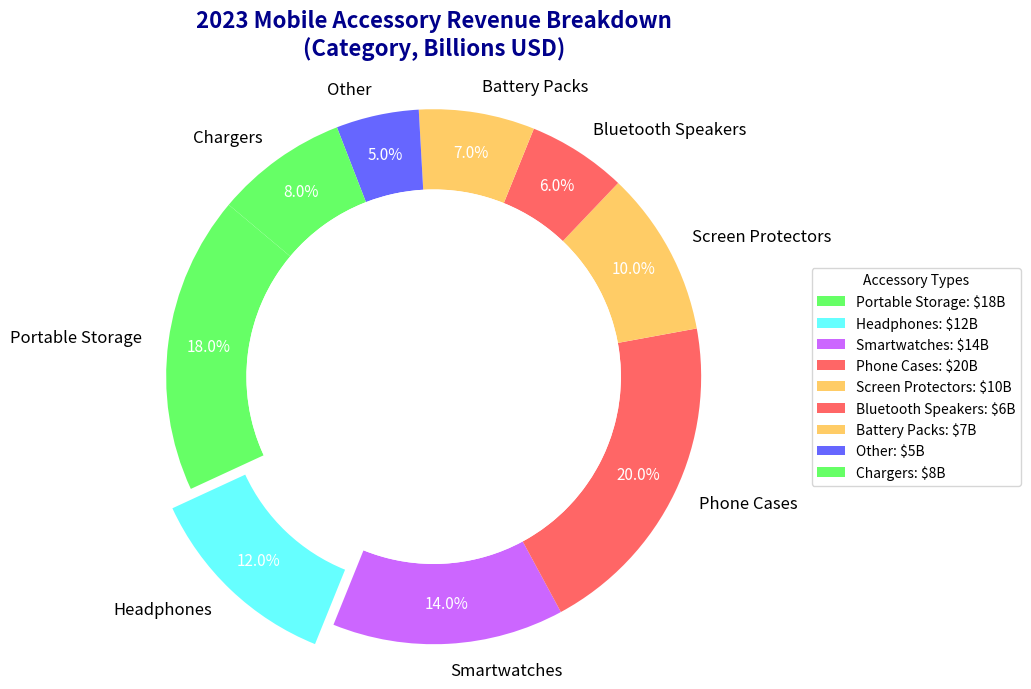

This chart was generated by the following Python code:
import matplotlib.pyplot as plt
import numpy as np

accessories = [
    'Portable Storage', 
    'Headphones', 
    'Smartwatches', 
    'Phone Cases', 
    'Screen Protectors', 
    'Bluetooth Speakers',
    'Battery Packs', 
    'Other', 
    'Chargers'
]
revenues = [18, 12, 14, 20, 10, 6, 7, 5, 8]

new_colors = [
    '#66ff66', 
    '#66ffff', 
    '#cc66ff', 
    '#ff6666', 
    '#ffcc66', 
    '#ff6666',
    '#ffcc66', 
    '#6666ff', 
    '#66ff66'
]

explode = (0, 0.1, 0, 0, 0, 0, 0, 0, 0)

fig, ax = plt.subplots(figsize=(10, 7))
wedges, texts, autotexts = ax.pie(
    revenues, 
    labels=accessories, 
    colors=new_colors, 
    autopct='%1.1f%%', 
    startangle=140,
    explode=explode,
    pctdistance=0.85,
    wedgeprops=dict(width=0.3)
)

for text in texts:
    text.set_fontsize(12)
    text.set_color('black')
for autotext in autotexts:
    autotext.set_fontsize(11)
    autotext.set_color('white')

plt.title(
    "2023 Mobile Accessory Revenue Breakdown\n(Category, Billions USD)",
    fontsize=16,
    fontweight='bold',
    color='darkblue',
    pad=20
)

centre_circle = plt.Circle((0, 0), 0.70, fc='white')
fig.gca().add_artist(centre_circle)

plt.axis('equal')

ax.legend(
    wedges, 
    [f'{accessory}: ${revenue}B' for accessory, revenue in zip(accessories, revenues)], 
    title="Accessory Types", 
    loc="center left", 
    bbox_to_anchor=(1, 0, 0.5, 1), 
    fontsize=10
)

plt.tight_layout()

plt.show()
